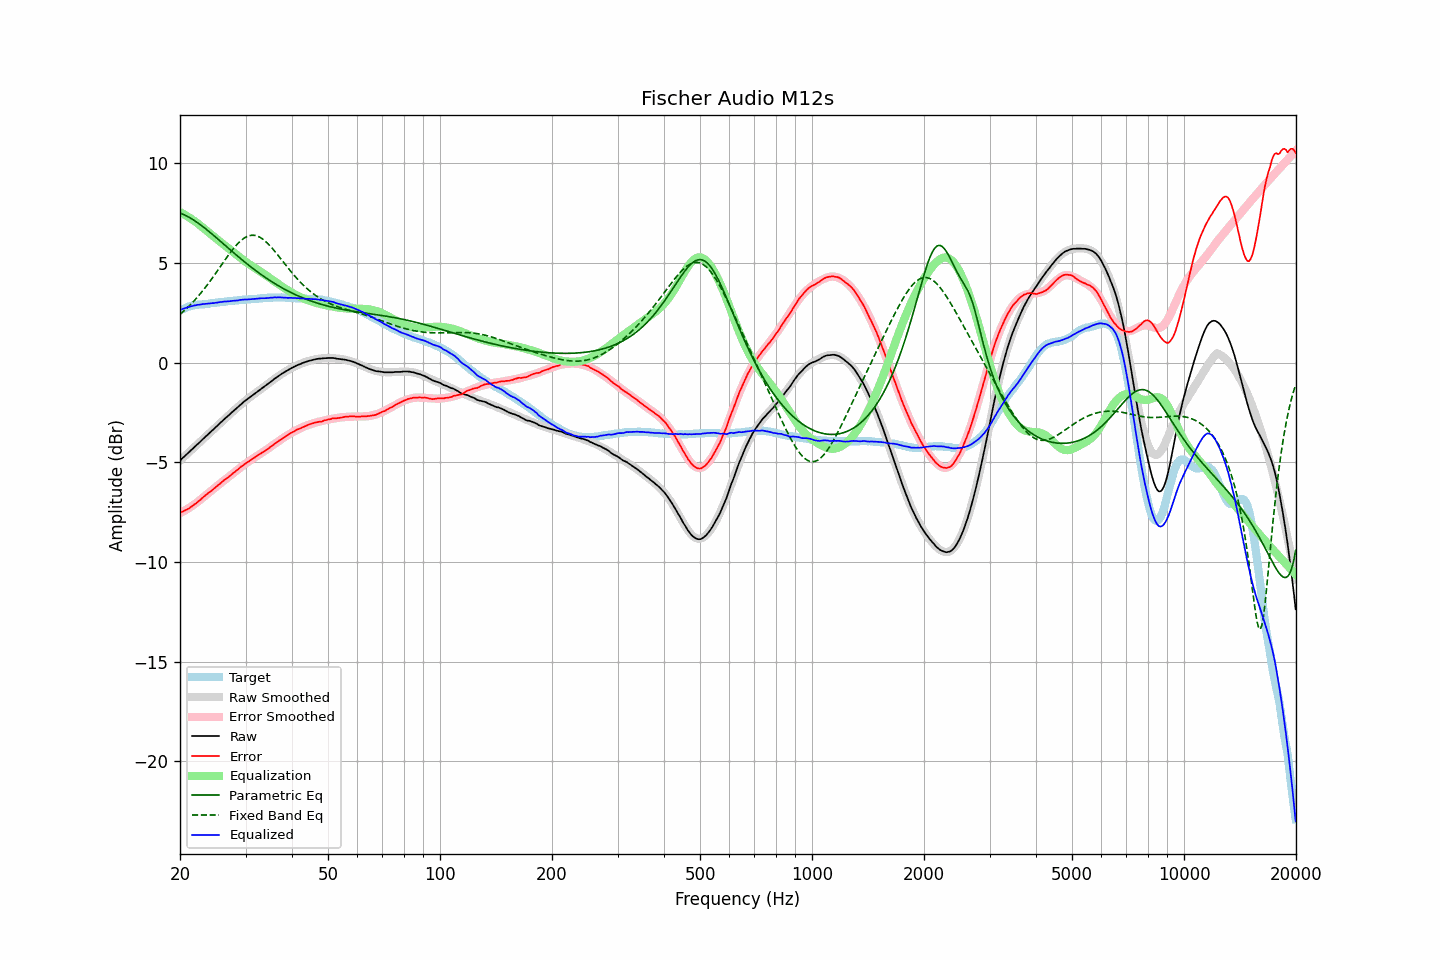

The file beside this chart, header and first rows:
frequency, raw, error, smoothed, error_smoothed, equalization, parametric_eq, fixed_band_eq, equalized_raw, equalized_smoothed, target
20.00, -4.91, -7.54, -4.91, -7.56, 7.56, 7.51, 2.42, 2.64, 2.64, 2.62
20.20, -4.83, -7.50, -4.84, -7.51, 7.51, 7.48, 2.49, 2.68, 2.68, 2.66
20.40, -4.76, -7.46, -4.76, -7.47, 7.47, 7.44, 2.56, 2.70, 2.70, 2.70
20.61, -4.69, -7.42, -4.69, -7.42, 7.42, 7.41, 2.64, 2.73, 2.73, 2.73
20.81, -4.61, -7.38, -4.61, -7.37, 7.37, 7.37, 2.71, 2.76, 2.76, 2.77
21.02, -4.53, -7.34, -4.54, -7.32, 7.32, 7.32, 2.79, 2.79, 2.78, 2.81
21.23, -4.46, -7.29, -4.46, -7.27, 7.27, 7.28, 2.87, 2.81, 2.81, 2.83
21.44, -4.38, -7.23, -4.39, -7.22, 7.22, 7.23, 2.95, 2.83, 2.83, 2.85
21.66, -4.32, -7.18, -4.31, -7.16, 7.16, 7.18, 3.04, 2.85, 2.85, 2.87
21.87, -4.23, -7.11, -4.24, -7.11, 7.11, 7.13, 3.12, 2.87, 2.87, 2.88
22.09, -4.16, -7.06, -4.16, -7.05, 7.05, 7.08, 3.21, 2.88, 2.89, 2.90
22.31, -4.08, -6.99, -4.09, -6.99, 6.99, 7.02, 3.31, 2.91, 2.90, 2.91
22.54, -4.02, -6.93, -4.01, -6.93, 6.93, 6.96, 3.40, 2.91, 2.92, 2.91
22.76, -3.93, -6.86, -3.93, -6.86, 6.86, 6.90, 3.50, 2.93, 2.93, 2.92
22.99, -3.85, -6.78, -3.86, -6.79, 6.79, 6.84, 3.59, 2.94, 2.93, 2.92
23.22, -3.78, -6.72, -3.78, -6.73, 6.73, 6.78, 3.70, 2.94, 2.94, 2.93
23.45, -3.70, -6.65, -3.71, -6.66, 6.66, 6.72, 3.80, 2.95, 2.95, 2.94
23.69, -3.64, -6.59, -3.63, -6.59, 6.59, 6.65, 3.90, 2.96, 2.96, 2.95
23.92, -3.55, -6.51, -3.56, -6.53, 6.53, 6.58, 4.01, 2.97, 2.97, 2.96
24.16, -3.48, -6.46, -3.48, -6.46, 6.46, 6.52, 4.12, 2.97, 2.98, 2.98
24.40, -3.40, -6.40, -3.40, -6.39, 6.39, 6.45, 4.23, 2.99, 2.99, 3.00
24.65, -3.34, -6.33, -3.33, -6.32, 6.32, 6.38, 4.35, 2.99, 3.00, 3.00
24.89, -3.25, -6.26, -3.25, -6.26, 6.26, 6.31, 4.46, 3.01, 3.01, 3.01
25.14, -3.18, -6.20, -3.18, -6.19, 6.19, 6.24, 4.58, 3.01, 3.02, 3.02
25.39, -3.10, -6.13, -3.10, -6.13, 6.13, 6.17, 4.69, 3.03, 3.03, 3.03
25.65, -3.03, -6.07, -3.03, -6.07, 6.07, 6.10, 4.81, 3.04, 3.04, 3.04
25.91, -2.96, -6.00, -2.96, -6.00, 6.00, 6.03, 4.92, 3.05, 3.05, 3.04
26.16, -2.87, -5.93, -2.88, -5.94, 5.94, 5.96, 5.04, 3.07, 3.06, 3.05
26.43, -2.81, -5.87, -2.81, -5.87, 5.87, 5.89, 5.16, 3.07, 3.06, 3.06
26.69, -2.73, -5.80, -2.74, -5.81, 5.81, 5.82, 5.27, 3.07, 3.07, 3.07
26.96, -2.67, -5.75, -2.66, -5.74, 5.74, 5.75, 5.38, 3.08, 3.08, 3.09
27.23, -2.60, -5.69, -2.59, -5.68, 5.68, 5.68, 5.49, 3.08, 3.09, 3.10
27.50, -2.51, -5.62, -2.51, -5.61, 5.61, 5.61, 5.60, 3.10, 3.10, 3.10
27.77, -2.44, -5.55, -2.44, -5.55, 5.55, 5.54, 5.70, 3.11, 3.11, 3.10
28.05, -2.37, -5.50, -2.37, -5.49, 5.49, 5.47, 5.80, 3.11, 3.12, 3.12
28.33, -2.30, -5.42, -2.30, -5.42, 5.42, 5.40, 5.89, 3.12, 3.12, 3.12
28.62, -2.24, -5.36, -2.23, -5.36, 5.36, 5.34, 5.98, 3.12, 3.13, 3.13
28.90, -2.15, -5.29, -2.16, -5.30, 5.30, 5.27, 6.06, 3.14, 3.14, 3.14
29.19, -2.08, -5.22, -2.09, -5.24, 5.24, 5.20, 6.13, 3.15, 3.15, 3.13
29.48, -2.01, -5.18, -2.02, -5.18, 5.18, 5.13, 6.20, 3.16, 3.15, 3.16
29.78, -1.95, -5.11, -1.96, -5.12, 5.12, 5.07, 6.26, 3.17, 3.16, 3.16
30.08, -1.89, -5.05, -1.89, -5.06, 5.06, 5.00, 6.30, 3.17, 3.16, 3.17
30.38, -1.83, -4.99, -1.83, -5.00, 5.00, 4.94, 6.34, 3.17, 3.17, 3.17
30.68, -1.76, -4.95, -1.76, -4.94, 4.94, 4.87, 6.37, 3.18, 3.18, 3.18
30.99, -1.71, -4.89, -1.70, -4.89, 4.89, 4.81, 6.39, 3.18, 3.18, 3.18
31.30, -1.65, -4.84, -1.64, -4.83, 4.83, 4.75, 6.39, 3.19, 3.19, 3.19
31.61, -1.58, -4.78, -1.58, -4.78, 4.78, 4.69, 6.39, 3.20, 3.20, 3.20
31.93, -1.53, -4.73, -1.52, -4.73, 4.73, 4.63, 6.38, 3.20, 3.21, 3.20
32.24, -1.46, -4.67, -1.47, -4.68, 4.68, 4.57, 6.35, 3.21, 3.21, 3.20
32.57, -1.41, -4.62, -1.41, -4.63, 4.63, 4.51, 6.32, 3.22, 3.22, 3.22
32.89, -1.34, -4.57, -1.35, -4.57, 4.57, 4.45, 6.28, 3.23, 3.23, 3.23
33.22, -1.28, -4.52, -1.29, -4.52, 4.52, 4.39, 6.23, 3.24, 3.23, 3.23
33.55, -1.23, -4.47, -1.23, -4.47, 4.47, 4.34, 6.17, 3.23, 3.24, 3.24
33.89, -1.17, -4.42, -1.17, -4.41, 4.41, 4.28, 6.10, 3.24, 3.24, 3.25
34.23, -1.11, -4.37, -1.11, -4.36, 4.36, 4.23, 6.03, 3.24, 3.25, 3.25
34.57, -1.05, -4.31, -1.04, -4.30, 4.30, 4.17, 5.95, 3.25, 3.26, 3.26
34.92, -0.99, -4.24, -0.98, -4.24, 4.24, 4.12, 5.86, 3.26, 3.26, 3.26
35.27, -0.93, -4.19, -0.92, -4.19, 4.19, 4.07, 5.77, 3.26, 3.26, 3.26
35.62, -0.86, -4.13, -0.86, -4.13, 4.13, 4.02, 5.68, 3.27, 3.27, 3.27
35.97, -0.79, -4.06, -0.80, -4.07, 4.07, 3.97, 5.58, 3.28, 3.27, 3.26
... 635 more rows
